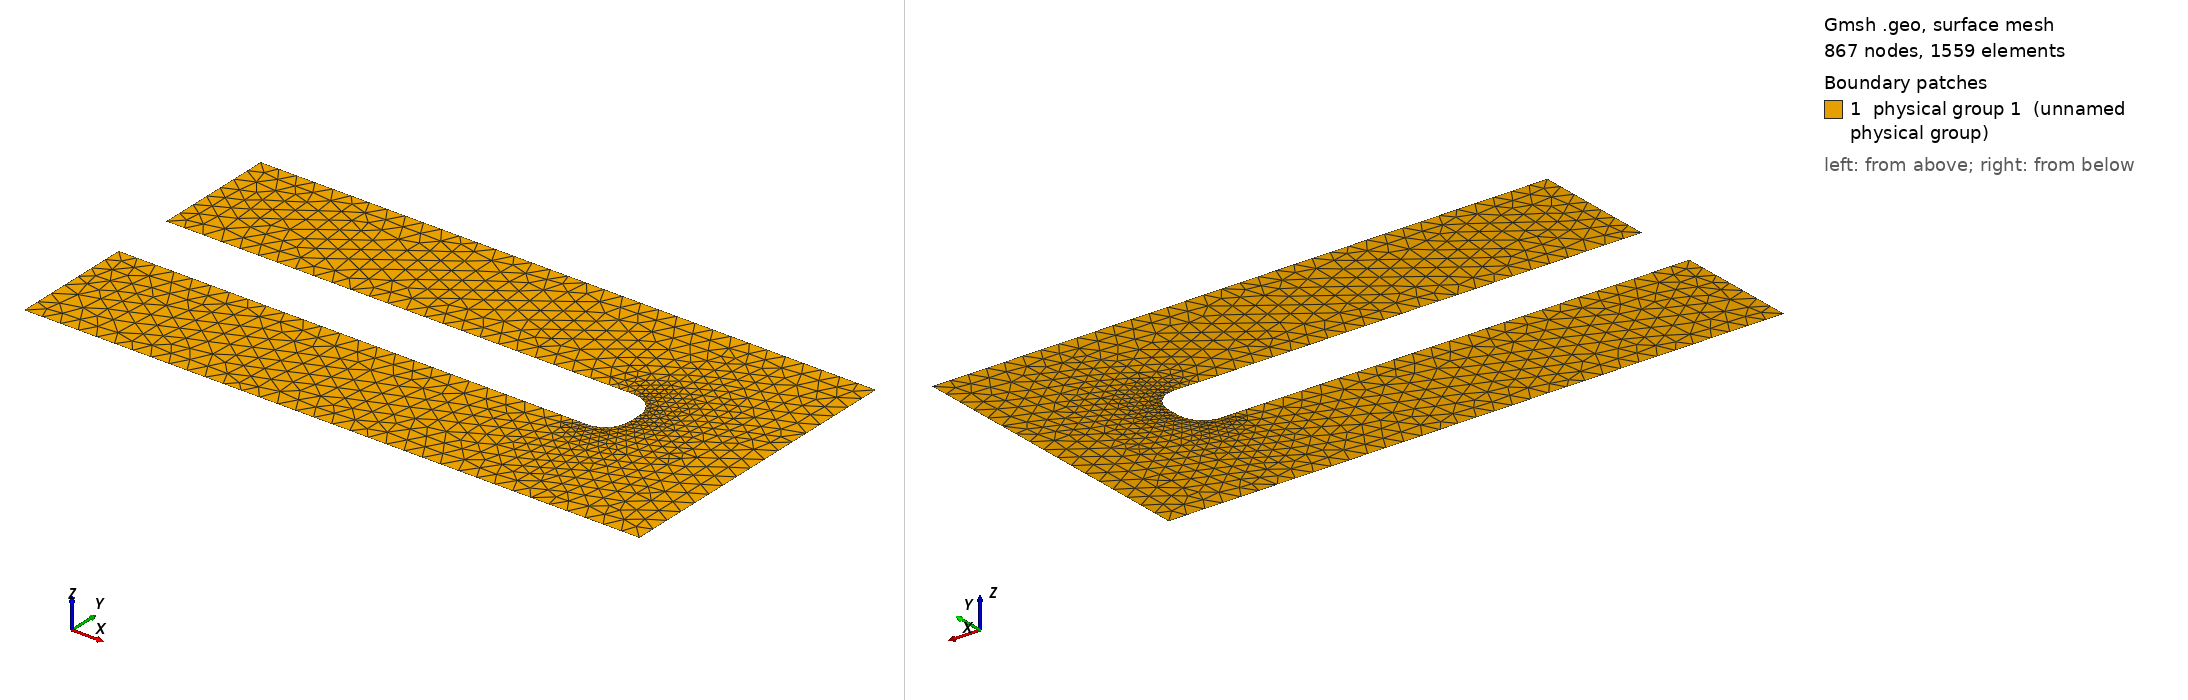

Gmsh geometry script, surface-meshed: 867 nodes, 1559 surface elements. Boundary patches (legend numbers): 1 physical group 1 (unnamed physical group). Left view from above one corner, right view from below the opposite corner. Legend entries are the model's physical surfaces. The drawing asked Gmsh for element sizes between 1% and 20% of the model's largest extent; the script's own settings can give other sizes.

=== backward_f.geo (drawn) ===
a   = 1.;
b   = 5.;
c   = 2.5;
R   = .2;
lc1 = .15;
lc2 = .05;

Point(1)  = {0,0,0,lc1};
Point(2)  = {b,0,0,lc1};
Point(3)  = {b,c,0,lc1};
Point(4)  = {0,c,0,lc1};
Point(5)  = {0,c-a,0,lc1};
Point(16) = {b-a-2*R,c-a,0,lc1};
Point(6)  = {b-a-R,c-a,0,lc2};
Point(7)  = {b-a,c-a-R,0,lc2};
//Point(17) = {b-a,c-a-2*R,0,lc1};
//Point(18) = {b-a,a+2*R,0,lc1};
Point(8)  = {b-a,a+R,0,lc2};
Point(9)  = {b-a-R,a,0,lc2};
Point(19) = {b-a-2*R,a,0,lc1};
Point(10) = {0,a,0,lc1};

Point(101) = {b-a-R,c-a-R,0,lc1};
Point(102) = {b-a-R,a+R,0,lc1};

Line(1)    = {1,2};
Line(2)    = {2,3};
Line(3)    = {3,4};
Line(4)    = {4,5};
Line(5)    = {5,16};
Line(6)    = {16,6};
Circle(7)  = {6,101,7};
Line(8)    = {7,8};
Circle(10) = {8,102,9};
Line(11)   = {9,19};
Line(12)   = {19,10};
Line(13)   = {10,1};

Line Loop(11) = {1,2,3,4,5,6,7,8,10,11,12,13};

Plane Surface(1) = {11};

Physical Line(1) = {4};
Physical Line(2) = {13};
Physical Line(3) = {1,2,3,5,6,7,8,10,11,12};

Physical Surface(1) = {1};
